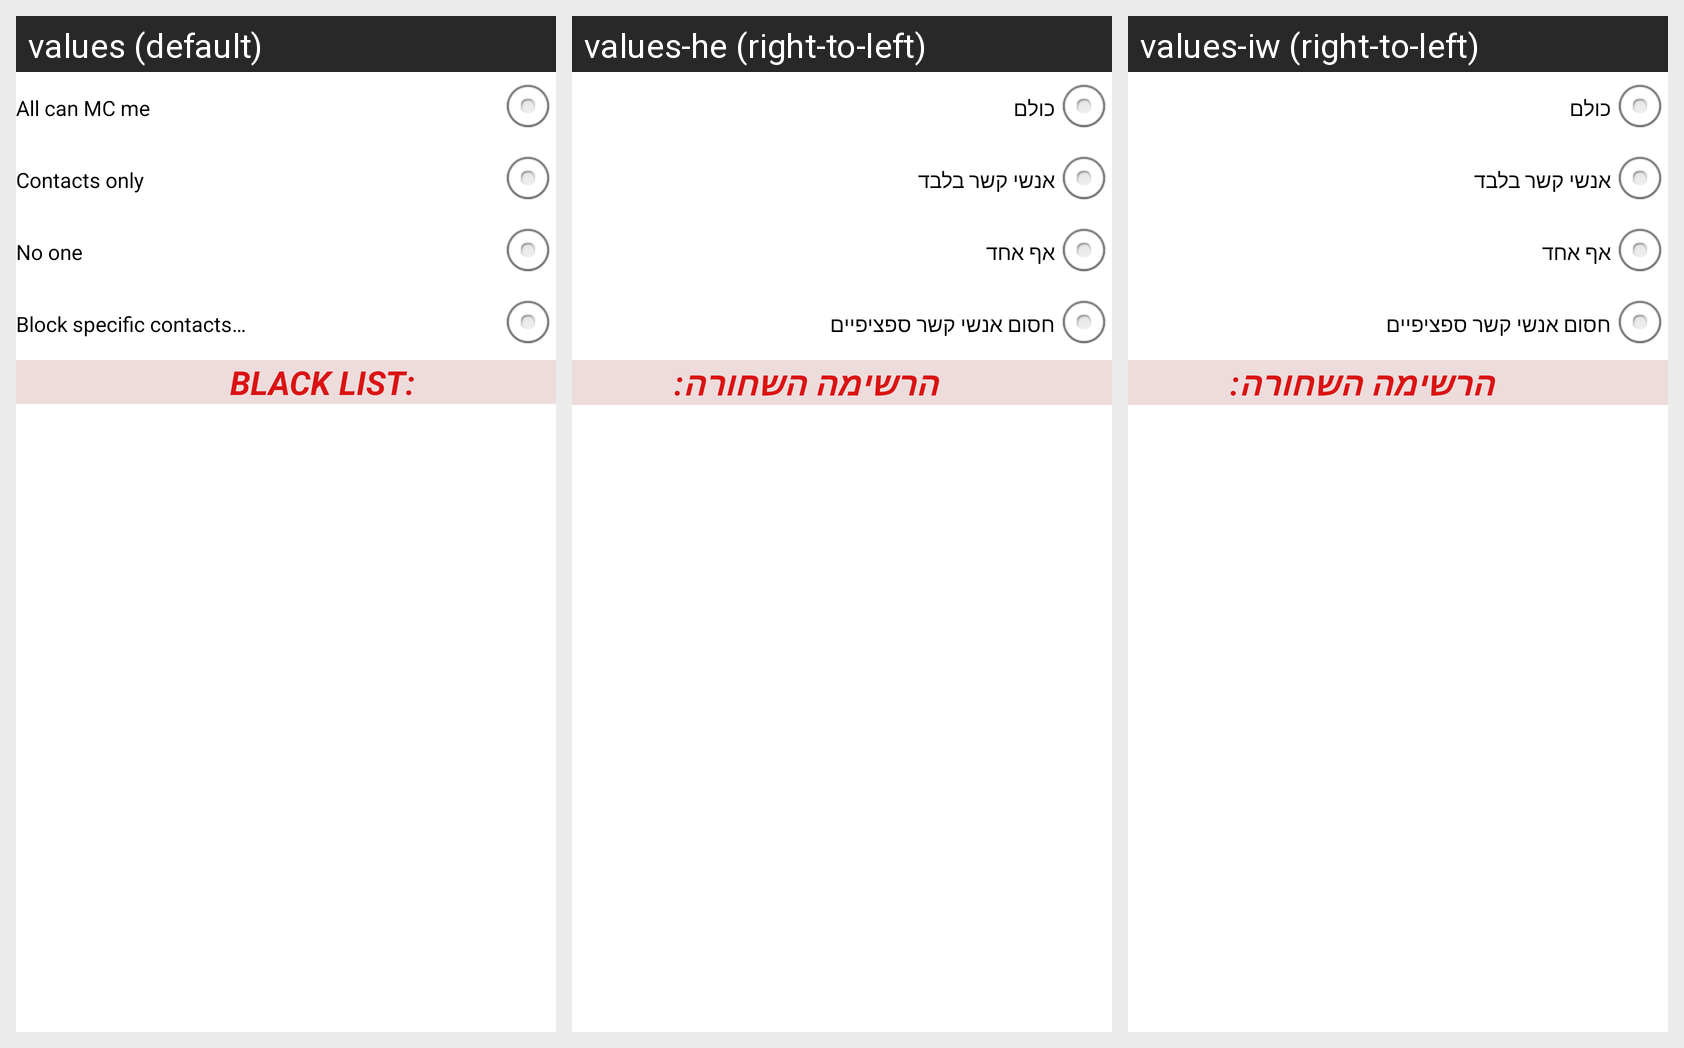

Translations of the strings shown on this Android screen, per locale in the grid:
Android screen res/layout/blocked_user_list.xml rendered under 3 locales, left to right: values (default), values-he (right-to-left), values-iw (right-to-left). Device: Nexus 5 (rendered at 1080×1920; each locale shown at half size, 540×960, under a caption strip naming it); theme Theme.MaterialComponents.DayNight.NoActionBar.
Strings drawn on this screen, with the default value and each locale's value (text and hints the layout hard-codes, and strings that could not be matched under every locale, appear in the picture but are not listed):

all_can_mc_me
  values: All can MC me
  values-he: כולם
  values-iw: כולם

contacts_only
  values: Contacts only
  values-he: אנשי קשר בלבד
  values-iw: אנשי קשר בלבד

no_one
  values: No one
  values-he: אף אחד
  values-iw: אף אחד

block_specific_contact
  values: Block specific contacts…
  values-he: חסום אנשי קשר ספציפיים
  values-iw: חסום אנשי קשר ספציפיים

black_list
  values: BLACK LIST:
  values-he: הרשימה השחורה:
  values-iw: הרשימה השחורה:
